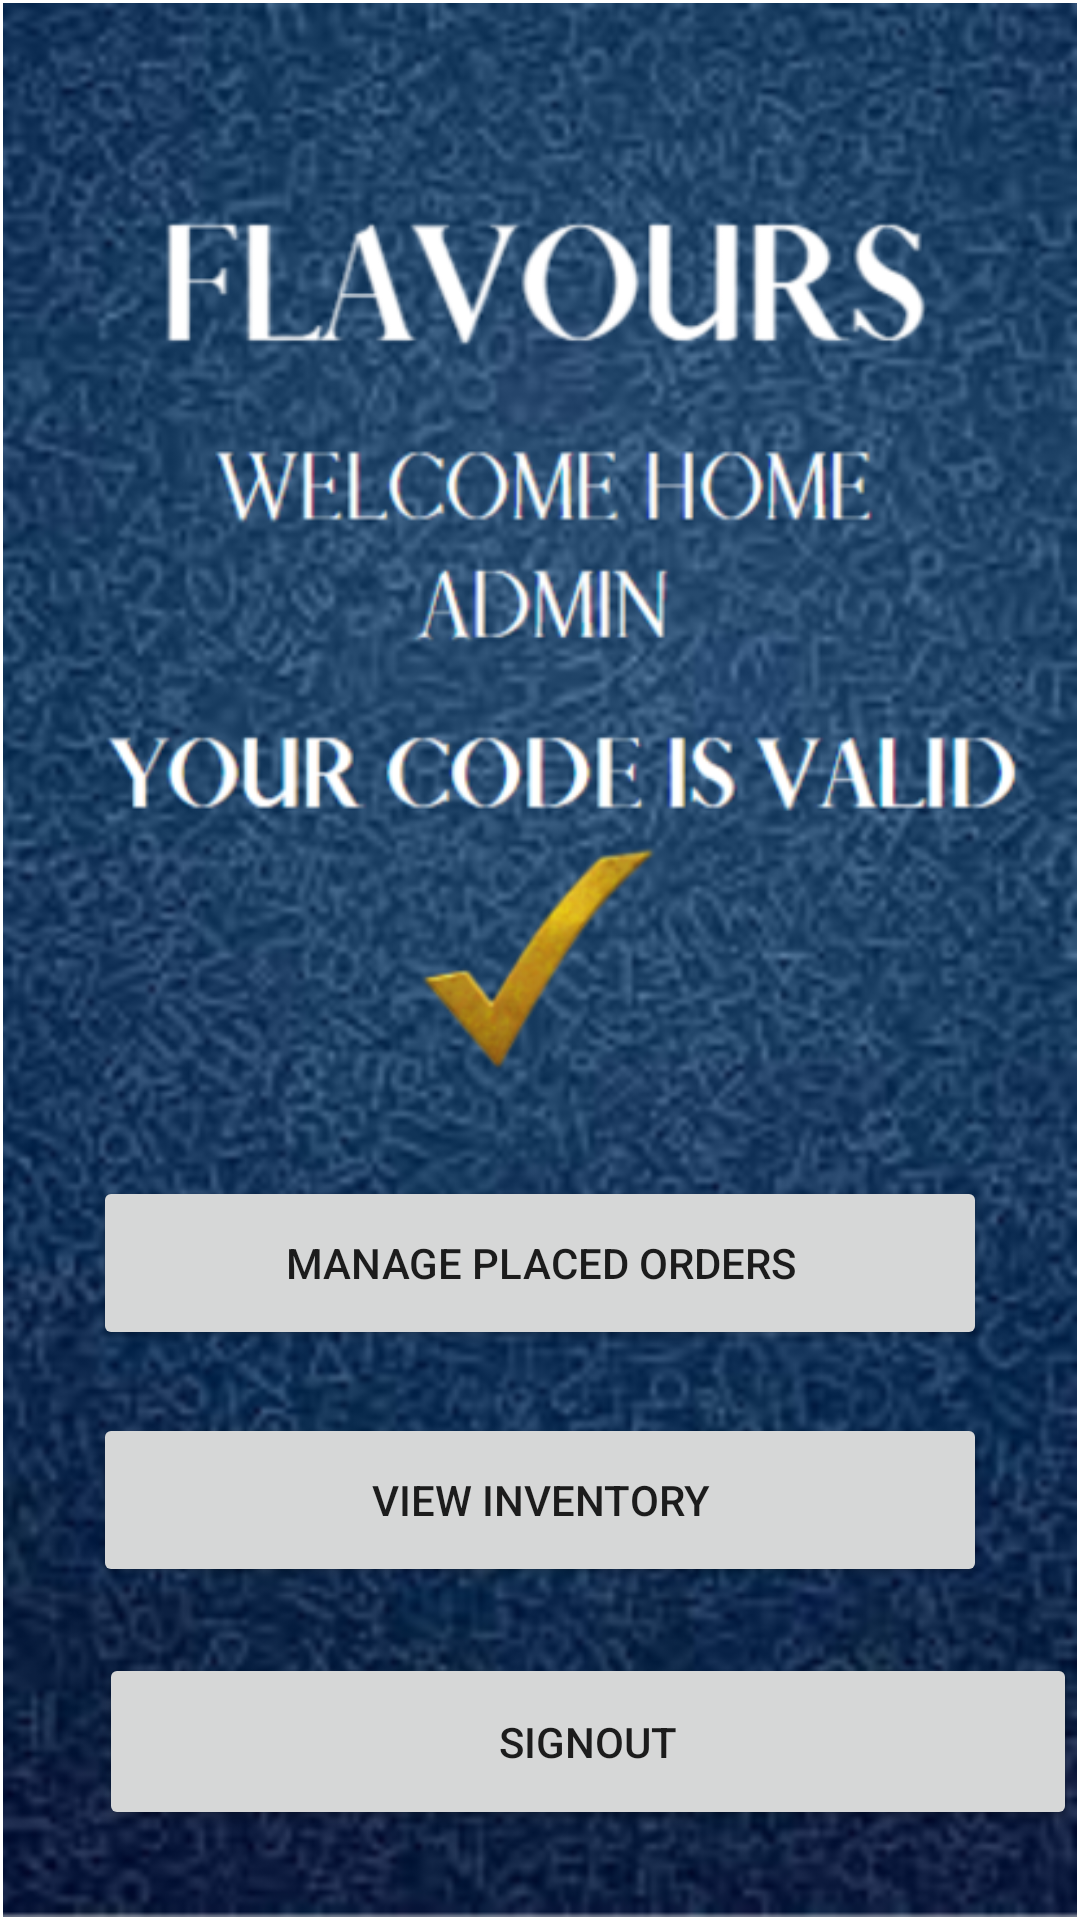

Here is an Android app screen rendered from its layout file. Give the layout XML and the strings, colors and styles it references.
<!-- AndroidManifest.xml: application theme Theme.FlavoursApp -->
<!-- res/layout/activity_adminauth2.xml -->
<?xml version="1.0" encoding="utf-8"?>
<androidx.constraintlayout.widget.ConstraintLayout xmlns:android="http://schemas.android.com/apk/res/android"
    xmlns:app="http://schemas.android.com/apk/res-auto"
    xmlns:tools="http://schemas.android.com/tools"
    android:layout_width="match_parent"
    android:layout_height="match_parent"
    tools:context=".adminauth2">

    <RelativeLayout
        android:id="@+id/relativeLayout3"
        android:layout_width="0dp"
        android:layout_height="0dp"
        android:layout_marginStart="1dp"
        android:layout_marginTop="1dp"
        android:layout_marginEnd="1dp"
        android:layout_marginBottom="1dp"
        android:background="@drawable/auth2"
        app:layout_constraintBottom_toBottomOf="parent"
        app:layout_constraintEnd_toEndOf="parent"
        app:layout_constraintHorizontal_bias="0.0"
        app:layout_constraintStart_toStartOf="parent"
        app:layout_constraintTop_toTopOf="parent"
        app:layout_constraintVertical_bias="0.0">

        <Button
            android:id="@+id/manageord"
            android:layout_width="match_parent"
            android:layout_height="58dp"
            android:layout_alignParentStart="true"
            android:layout_alignParentBottom="true"
            android:layout_marginLeft="30dp"
            android:layout_marginRight="30dp"
            android:layout_marginBottom="189dp"
            android:text="MANAGE PLACED ORDERS" />

        <Button
            android:id="@+id/inven"
            android:layout_width="337dp"
            android:layout_height="58dp"
            android:layout_alignParentStart="true"
            android:layout_alignParentBottom="true"
            android:layout_marginLeft="30dp"
            android:layout_marginRight="30dp"
            android:layout_marginBottom="110dp"
            android:text="VIEW INVENTORY" />

        <Button
            android:id="@+id/signout"
            android:layout_width="333dp"
            android:layout_height="59dp"
            android:layout_alignParentStart="true"
            android:layout_alignParentBottom="true"
            android:layout_marginStart="32dp"
            android:layout_marginLeft="30dp"
            android:layout_marginRight="30dp"
            android:layout_marginBottom="29dp"
            android:text="SIGNOUT" />
    </RelativeLayout>
</androidx.constraintlayout.widget.ConstraintLayout>
<!-- resources referenced by this layout -->
<resources>
  <!-- drawable auth2: png bitmap (drawable-v24, 380770 bytes) -->
  <style name="Theme.FlavoursApp" parent="Theme.MaterialComponents.DayNight.DarkActionBar">
          
          <item name="colorPrimary">@color/purple_500</item>
          <item name="colorPrimaryVariant">@color/purple_700</item>
          <item name="colorOnPrimary">@color/white</item>
          
          <item name="colorSecondary">@color/teal_200</item>
          <item name="colorSecondaryVariant">@color/teal_700</item>
          <item name="colorOnSecondary">@color/black</item>
          
          <item name="android:statusBarColor" tools:targetApi="l">?attr/colorPrimaryVariant</item>
          
      </style>
  <!-- not gathered from this repository: default colours our renderer supplied (Android Studio template values) -->
  <color name="purple_500">#FF6200EE</color>
  <color name="purple_700">#FF3700B3</color>
  <color name="teal_200">#FF03DAC5</color>
  <color name="teal_700">#FF018786</color>
  <color name="black">#FF000000</color>
  <color name="white">#FFFFFFFF</color>
</resources>
